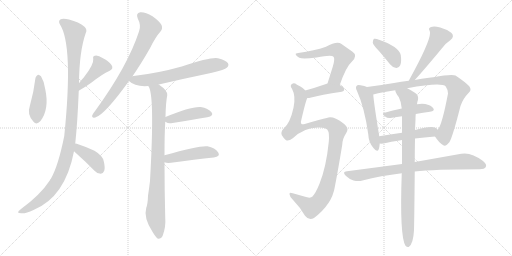
t = 0.00 s
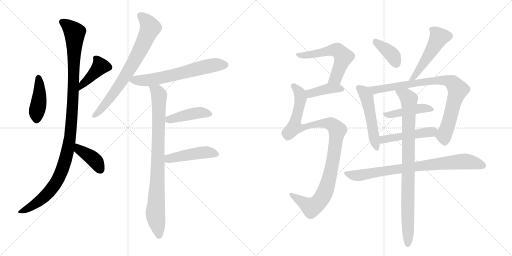
t = 3.01 s
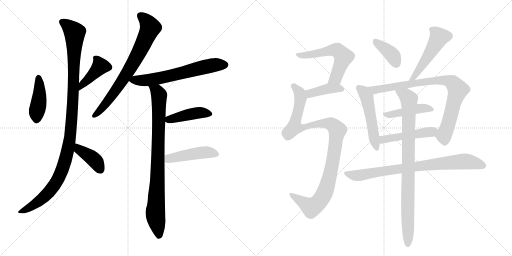
t = 6.03 s
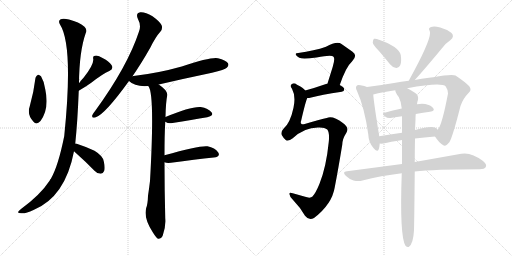
t = 9.04 s
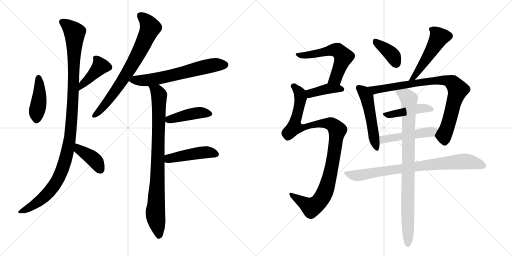
t = 12.06 s
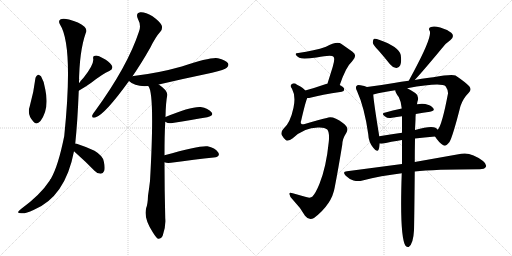
t = 15.07 s

The animated SVG that drew these frames (rendered in a browser with its animation timeline set to each time). Animation: 20 CSS @keyframes rules; one cycle of 15.07 s.

<svg version="1.1" viewBox="0 0 2048 1024" xmlns="http://www.w3.org/2000/svg">
  <g stroke="lightgray" stroke-dasharray="1,1" stroke-width="1" transform="scale(4, 4)">
    <line x1="0" y1="0" x2="256" y2="256"></line>
    <line x1="256" y1="0" x2="0" y2="256"></line>
    <line x1="128" y1="0" x2="128" y2="256"></line>
    <line x1="0" y1="128" x2="256" y2="128"></line>
    <line x1="256" y1="0" x2="512" y2="256"></line>
    <line x1="512" y1="0" x2="256" y2="256"></line>
    <line x1="384" y1="0" x2="384" y2="256"></line>
    <line x1="256" y1="128" x2="512" y2="128"></line>
  </g>
<g transform="scale(1, -1) translate(0, -850)">
   <style type="text/css">
    @keyframes keyframes0 {
      from {
       stroke: black;
       stroke-dashoffset: 424;
       stroke-width: 128;
       }
       58% {
       animation-timing-function: step-end;
       stroke: black;
       stroke-dashoffset: 0;
       stroke-width: 128;
       }
       to {
       stroke: black;
       stroke-width: 1024;
       }
       }
       #make-me-a-hanzi-animation-0 {
         animation: keyframes0 0.595052s both;
         animation-delay: 0.000000s;
         animation-timing-function: linear;
       }
    @keyframes keyframes1 {
      from {
       stroke: black;
       stroke-dashoffset: 414;
       stroke-width: 128;
       }
       57% {
       animation-timing-function: step-end;
       stroke: black;
       stroke-dashoffset: 0;
       stroke-width: 128;
       }
       to {
       stroke: black;
       stroke-width: 1024;
       }
       }
       #make-me-a-hanzi-animation-1 {
         animation: keyframes1 0.586914s both;
         animation-delay: 0.595052s;
         animation-timing-function: linear;
       }
    @keyframes keyframes2 {
      from {
       stroke: black;
       stroke-dashoffset: 1121;
       stroke-width: 128;
       }
       78% {
       animation-timing-function: step-end;
       stroke: black;
       stroke-dashoffset: 0;
       stroke-width: 128;
       }
       to {
       stroke: black;
       stroke-width: 1024;
       }
       }
       #make-me-a-hanzi-animation-2 {
         animation: keyframes2 1.162272s both;
         animation-delay: 1.181966s;
         animation-timing-function: linear;
       }
    @keyframes keyframes3 {
      from {
       stroke: black;
       stroke-dashoffset: 397;
       stroke-width: 128;
       }
       56% {
       animation-timing-function: step-end;
       stroke: black;
       stroke-dashoffset: 0;
       stroke-width: 128;
       }
       to {
       stroke: black;
       stroke-width: 1024;
       }
       }
       #make-me-a-hanzi-animation-3 {
         animation: keyframes3 0.573079s both;
         animation-delay: 2.344238s;
         animation-timing-function: linear;
       }
    @keyframes keyframes4 {
      from {
       stroke: black;
       stroke-dashoffset: 736;
       stroke-width: 128;
       }
       71% {
       animation-timing-function: step-end;
       stroke: black;
       stroke-dashoffset: 0;
       stroke-width: 128;
       }
       to {
       stroke: black;
       stroke-width: 1024;
       }
       }
       #make-me-a-hanzi-animation-4 {
         animation: keyframes4 0.848958s both;
         animation-delay: 2.917318s;
         animation-timing-function: linear;
       }
    @keyframes keyframes5 {
      from {
       stroke: black;
       stroke-dashoffset: 638;
       stroke-width: 128;
       }
       67% {
       animation-timing-function: step-end;
       stroke: black;
       stroke-dashoffset: 0;
       stroke-width: 128;
       }
       to {
       stroke: black;
       stroke-width: 1024;
       }
       }
       #make-me-a-hanzi-animation-5 {
         animation: keyframes5 0.769206s both;
         animation-delay: 3.766276s;
         animation-timing-function: linear;
       }
    @keyframes keyframes6 {
      from {
       stroke: black;
       stroke-dashoffset: 871;
       stroke-width: 128;
       }
       74% {
       animation-timing-function: step-end;
       stroke: black;
       stroke-dashoffset: 0;
       stroke-width: 128;
       }
       to {
       stroke: black;
       stroke-width: 1024;
       }
       }
       #make-me-a-hanzi-animation-6 {
         animation: keyframes6 0.958822s both;
         animation-delay: 4.535482s;
         animation-timing-function: linear;
       }
    @keyframes keyframes7 {
      from {
       stroke: black;
       stroke-dashoffset: 428;
       stroke-width: 128;
       }
       58% {
       animation-timing-function: step-end;
       stroke: black;
       stroke-dashoffset: 0;
       stroke-width: 128;
       }
       to {
       stroke: black;
       stroke-width: 1024;
       }
       }
       #make-me-a-hanzi-animation-7 {
         animation: keyframes7 0.598307s both;
         animation-delay: 5.494303s;
         animation-timing-function: linear;
       }
    @keyframes keyframes8 {
      from {
       stroke: black;
       stroke-dashoffset: 457;
       stroke-width: 128;
       }
       60% {
       animation-timing-function: step-end;
       stroke: black;
       stroke-dashoffset: 0;
       stroke-width: 128;
       }
       to {
       stroke: black;
       stroke-width: 1024;
       }
       }
       #make-me-a-hanzi-animation-8 {
         animation: keyframes8 0.621908s both;
         animation-delay: 6.092611s;
         animation-timing-function: linear;
       }
    @keyframes keyframes9 {
      from {
       stroke: black;
       stroke-dashoffset: 575;
       stroke-width: 128;
       }
       65% {
       animation-timing-function: step-end;
       stroke: black;
       stroke-dashoffset: 0;
       stroke-width: 128;
       }
       to {
       stroke: black;
       stroke-width: 1024;
       }
       }
       #make-me-a-hanzi-animation-9 {
         animation: keyframes9 0.717936s both;
         animation-delay: 6.714518s;
         animation-timing-function: linear;
       }
    @keyframes keyframes10 {
      from {
       stroke: black;
       stroke-dashoffset: 397;
       stroke-width: 128;
       }
       56% {
       animation-timing-function: step-end;
       stroke: black;
       stroke-dashoffset: 0;
       stroke-width: 128;
       }
       to {
       stroke: black;
       stroke-width: 1024;
       }
       }
       #make-me-a-hanzi-animation-10 {
         animation: keyframes10 0.573079s both;
         animation-delay: 7.432454s;
         animation-timing-function: linear;
       }
    @keyframes keyframes11 {
      from {
       stroke: black;
       stroke-dashoffset: 1043;
       stroke-width: 128;
       }
       77% {
       animation-timing-function: step-end;
       stroke: black;
       stroke-dashoffset: 0;
       stroke-width: 128;
       }
       to {
       stroke: black;
       stroke-width: 1024;
       }
       }
       #make-me-a-hanzi-animation-11 {
         animation: keyframes11 1.098796s both;
         animation-delay: 8.005534s;
         animation-timing-function: linear;
       }
    @keyframes keyframes12 {
      from {
       stroke: black;
       stroke-dashoffset: 384;
       stroke-width: 128;
       }
       56% {
       animation-timing-function: step-end;
       stroke: black;
       stroke-dashoffset: 0;
       stroke-width: 128;
       }
       to {
       stroke: black;
       stroke-width: 1024;
       }
       }
       #make-me-a-hanzi-animation-12 {
         animation: keyframes12 0.562500s both;
         animation-delay: 9.104329s;
         animation-timing-function: linear;
       }
    @keyframes keyframes13 {
      from {
       stroke: black;
       stroke-dashoffset: 509;
       stroke-width: 128;
       }
       62% {
       animation-timing-function: step-end;
       stroke: black;
       stroke-dashoffset: 0;
       stroke-width: 128;
       }
       to {
       stroke: black;
       stroke-width: 1024;
       }
       }
       #make-me-a-hanzi-animation-13 {
         animation: keyframes13 0.664225s both;
         animation-delay: 9.666829s;
         animation-timing-function: linear;
       }
    @keyframes keyframes14 {
      from {
       stroke: black;
       stroke-dashoffset: 511;
       stroke-width: 128;
       }
       62% {
       animation-timing-function: step-end;
       stroke: black;
       stroke-dashoffset: 0;
       stroke-width: 128;
       }
       to {
       stroke: black;
       stroke-width: 1024;
       }
       }
       #make-me-a-hanzi-animation-14 {
         animation: keyframes14 0.665853s both;
         animation-delay: 10.331055s;
         animation-timing-function: linear;
       }
    @keyframes keyframes15 {
      from {
       stroke: black;
       stroke-dashoffset: 845;
       stroke-width: 128;
       }
       73% {
       animation-timing-function: step-end;
       stroke: black;
       stroke-dashoffset: 0;
       stroke-width: 128;
       }
       to {
       stroke: black;
       stroke-width: 1024;
       }
       }
       #make-me-a-hanzi-animation-15 {
         animation: keyframes15 0.937663s both;
         animation-delay: 10.996908s;
         animation-timing-function: linear;
       }
    @keyframes keyframes16 {
      from {
       stroke: black;
       stroke-dashoffset: 445;
       stroke-width: 128;
       }
       59% {
       animation-timing-function: step-end;
       stroke: black;
       stroke-dashoffset: 0;
       stroke-width: 128;
       }
       to {
       stroke: black;
       stroke-width: 1024;
       }
       }
       #make-me-a-hanzi-animation-16 {
         animation: keyframes16 0.612142s both;
         animation-delay: 11.934570s;
         animation-timing-function: linear;
       }
    @keyframes keyframes17 {
      from {
       stroke: black;
       stroke-dashoffset: 476;
       stroke-width: 128;
       }
       61% {
       animation-timing-function: step-end;
       stroke: black;
       stroke-dashoffset: 0;
       stroke-width: 128;
       }
       to {
       stroke: black;
       stroke-width: 1024;
       }
       }
       #make-me-a-hanzi-animation-17 {
         animation: keyframes17 0.637370s both;
         animation-delay: 12.546712s;
         animation-timing-function: linear;
       }
    @keyframes keyframes18 {
      from {
       stroke: black;
       stroke-dashoffset: 809;
       stroke-width: 128;
       }
       72% {
       animation-timing-function: step-end;
       stroke: black;
       stroke-dashoffset: 0;
       stroke-width: 128;
       }
       to {
       stroke: black;
       stroke-width: 1024;
       }
       }
       #make-me-a-hanzi-animation-18 {
         animation: keyframes18 0.908366s both;
         animation-delay: 13.184082s;
         animation-timing-function: linear;
       }
    @keyframes keyframes19 {
      from {
       stroke: black;
       stroke-dashoffset: 896;
       stroke-width: 128;
       }
       74% {
       animation-timing-function: step-end;
       stroke: black;
       stroke-dashoffset: 0;
       stroke-width: 128;
       }
       to {
       stroke: black;
       stroke-width: 1024;
       }
       }
       #make-me-a-hanzi-animation-19 {
         animation: keyframes19 0.979167s both;
         animation-delay: 14.092448s;
         animation-timing-function: linear;
       }
</style>
<path d="M 142 539 Q 135 481 119 425 Q 107 392 134 363 Q 146 348 162 366 Q 198 414 181 493 Q 177 524 164 545 Q 157 552 152 551 Q 145 547 142 539 Z" fill="lightgray"></path> 
<path d="M 315 487 Q 346 506 365 519 Q 411 555 437 566 Q 456 575 446 590 Q 436 605 412 617 Q 391 630 380 627 Q 370 626 373 614 Q 376 592 335 540 Q 325 530 316 517 C 299 493 289 471 315 487 Z" fill="lightgray"></path> 
<path d="M 301 276 Q 310 360 315 487 L 316 517 Q 317 644 343 718 Q 350 731 338 743 Q 316 762 276 772 Q 251 779 241 772 Q 232 765 240 752 Q 294 668 257 306 Q 233 186 203 134 Q 200 133 199 128 Q 162 71 84 14 Q 72 5 72 1 Q 73 -3 85 -3 Q 100 -6 134 10 Q 261 62 296 245 L 301 276 Z" fill="lightgray"></path> 
<path d="M 296 245 Q 300 241 309 233 Q 343 203 378 167 Q 388 155 403 155 Q 412 155 417 167 Q 421 180 415 205 Q 411 227 378 247 Q 344 263 307 275 Q 306 276 301 276 C 271 280 274 266 296 245 Z" fill="lightgray"></path> 
<path d="M 530 545 Q 564 594 601 659 Q 622 702 642 724 Q 652 736 646 750 Q 640 763 610 785 Q 580 803 561 801 Q 542 798 551 776 Q 566 748 556 724 Q 511 586 381 407 Q 371 395 369 389 Q 366 377 381 380 Q 417 389 516 526 L 530 545 Z" fill="lightgray"></path> 
<path d="M 635 512 Q 738 536 848 559 Q 900 572 907 579 Q 917 588 912 597 Q 903 610 872 617 Q 845 623 727 584 Q 631 557 534 546 Q 531 546 530 545 C 500 540 499 540 516 526 Q 540 502 593 506 L 635 512 Z" fill="lightgray"></path> 
<path d="M 658 229 Q 658 311 661 363 L 662 382 Q 663 440 669 469 Q 672 487 635 512 C 611 530 581 534 593 506 Q 620 479 600 126 Q 596 93 592 67 Q 591 34 585 19 Q 573 -21 611 -79 Q 624 -100 632 -105 Q 645 -106 651 -92 Q 664 -56 661 -23 Q 658 95 658 201 L 658 229 Z" fill="lightgray"></path> 
<path d="M 661 363 Q 662 363 665 361 Q 672 355 690 358 Q 769 371 829 381 Q 857 387 846 401 Q 833 417 803 422 Q 763 425 662 382 C 642 374 642 374 661 363 Z" fill="lightgray"></path> 
<path d="M 658 201 Q 667 197 684 199 Q 781 212 855 220 Q 883 224 873 240 Q 860 259 830 265 Q 800 269 658 229 C 629 221 629 209 658 201 Z" fill="lightgray"></path> 
<path d="M 1359 510 Q 1384 583 1408 604 Q 1432 628 1410 643 L 1366 674 Q 1348 687 1304 663 Q 1258 647 1193 638 Q 1181 638 1183 632 Q 1184 626 1197 619 Q 1210 612 1266 620 Q 1327 632 1334 623 Q 1341 616 1331 583 L 1310 516 C 1301 487 1349 482 1359 510 Z" fill="lightgray"></path> 
<path d="M 1229 458 Q 1236 458 1245 460 Q 1282 470 1367 483 Q 1377 484 1377 493 Q 1377 500 1359 510 L 1310 516 Q 1306 516 1304 514 Q 1258 498 1221 488 C 1192 480 1199 457 1229 458 Z" fill="lightgray"></path> 
<path d="M 1307 378 Q 1286 374 1219 354 Q 1209 351 1205 355 Q 1201 359 1205 369 Q 1223 447 1229 458 C 1235 477 1235 477 1221 488 Q 1214 498 1188 511 Q 1176 521 1168 514 Q 1158 508 1168 495 Q 1184 465 1174 419 Q 1161 358 1134 335 Q 1122 322 1127 310 Q 1134 297 1143 290 Q 1153 283 1171 297 Q 1220 343 1279 340 Q 1300 340 1309 332 Q 1319 319 1315 282 Q 1305 182 1278 115 Q 1263 78 1250 64 Q 1241 55 1217 64 L 1171 77 Q 1156 83 1158 73 Q 1159 60 1174 48 Q 1204 17 1220 -13 Q 1236 -34 1256 -22 Q 1328 33 1339 101 Q 1352 168 1369 271 Q 1370 296 1385 318 Q 1395 334 1385 345 Q 1373 361 1344 375 Q 1322 385 1307 378 Z" fill="lightgray"></path> 
<path d="M 1515 647 Q 1537 622 1560 593 Q 1570 580 1585 578 Q 1595 577 1601 589 Q 1607 602 1603 630 Q 1596 663 1516 691 Q 1503 697 1496 695 Q 1492 692 1491 680 Q 1492 670 1515 647 Z" fill="lightgray"></path> 
<path d="M 1767 656 Q 1780 675 1802 690 Q 1820 705 1805 719 Q 1789 732 1761 740 Q 1736 747 1724 742 Q 1711 738 1719 726 Q 1729 702 1655 564 L 1635 527 C 1621 501 1639 508 1659 530 Q 1695 569 1767 656 Z" fill="lightgray"></path> 
<path d="M 1468 502 Q 1459 506 1442 509 Q 1430 512 1427 507 Q 1420 501 1428 486 Q 1458 420 1473 313 Q 1474 282 1493 259 Q 1509 238 1515 253 Q 1518 263 1519 276 L 1517 305 Q 1495 440 1493 472 C 1491 494 1491 494 1468 502 Z" fill="lightgray"></path> 
<path d="M 1635 527 Q 1605 524 1576 518 Q 1518 508 1468 502 C 1438 498 1464 465 1493 472 Q 1530 482 1581 489 L 1629 497 Q 1767 522 1783 504 Q 1793 489 1792 476 Q 1768 349 1751 331 C 1738 307 1738 307 1740 304 Q 1756 279 1773 269 Q 1783 262 1798 282 Q 1811 304 1842 426 Q 1852 456 1875 479 Q 1888 491 1877 505 Q 1862 521 1822 548 Q 1807 555 1733 541 Q 1721 541 1659 530 L 1635 527 Z" fill="lightgray"></path> 
<path d="M 1663 394 Q 1693 400 1720 403 Q 1741 406 1733 417 Q 1723 430 1701 434 Q 1686 437 1668 433 L 1607 416 Q 1570 409 1538 399 Q 1523 396 1542 383 Q 1549 376 1568 379 Q 1587 383 1608 385 L 1663 394 Z" fill="lightgray"></path> 
<path d="M 1519 276 Q 1523 275 1533 276 Q 1561 283 1608 290 L 1660 296 Q 1696 300 1740 304 C 1770 307 1772 310 1751 331 Q 1748 335 1742 339 Q 1724 349 1660 330 L 1608 319 Q 1559 312 1517 305 C 1487 300 1489 278 1519 276 Z" fill="lightgray"></path> 
<path d="M 1608 194 L 1388 165 Q 1367 164 1383 147 Q 1396 134 1414 128 Q 1433 124 1450 128 Q 1523 147 1607 157 L 1659 164 Q 1734 173 1919 173 Q 1938 173 1943 182 Q 1949 192 1932 206 Q 1884 243 1845 235 L 1659 202 L 1608 194 Z" fill="lightgray"></path> 
<path d="M 1608 290 L 1608 194 L 1607 157 Q 1598 -95 1622 -133 Q 1628 -140 1635 -138 Q 1653 -126 1656 -71 Q 1657 -41 1659 164 L 1659 202 Q 1659 244 1660 296 L 1660 330 L 1662 372 Q 1662 385 1663 394 L 1668 433 Q 1669 443 1672 451 Q 1675 469 1661 478 Q 1642 491 1629 497 C 1603 511 1569 517 1581 489 Q 1581 480 1595 462 Q 1605 443 1607 416 L 1608 385 L 1608 319 L 1608 290 Z" fill="lightgray"></path> 
      <clipPath id="make-me-a-hanzi-clip-0">
      <path d="M 142 539 Q 135 481 119 425 Q 107 392 134 363 Q 146 348 162 366 Q 198 414 181 493 Q 177 524 164 545 Q 157 552 152 551 Q 145 547 142 539 Z" fill="lightgray"></path>
      </clipPath>
      <path clip-path="url(#make-me-a-hanzi-clip-0)" d="M 154 539 L 159 480 L 147 372 " fill="none" id="make-me-a-hanzi-animation-0" stroke-dasharray="296 592" stroke-linecap="round"></path>

      <clipPath id="make-me-a-hanzi-clip-1">
      <path d="M 315 487 Q 346 506 365 519 Q 411 555 437 566 Q 456 575 446 590 Q 436 605 412 617 Q 391 630 380 627 Q 370 626 373 614 Q 376 592 335 540 Q 325 530 316 517 C 299 493 289 471 315 487 Z" fill="lightgray"></path>
      </clipPath>
      <path clip-path="url(#make-me-a-hanzi-clip-1)" d="M 385 616 L 402 585 L 331 515 L 321 494 " fill="none" id="make-me-a-hanzi-animation-1" stroke-dasharray="286 572" stroke-linecap="round"></path>

      <clipPath id="make-me-a-hanzi-clip-2">
      <path d="M 301 276 Q 310 360 315 487 L 316 517 Q 317 644 343 718 Q 350 731 338 743 Q 316 762 276 772 Q 251 779 241 772 Q 232 765 240 752 Q 294 668 257 306 Q 233 186 203 134 Q 200 133 199 128 Q 162 71 84 14 Q 72 5 72 1 Q 73 -3 85 -3 Q 100 -6 134 10 Q 261 62 296 245 L 301 276 Z" fill="lightgray"></path>
      </clipPath>
      <path clip-path="url(#make-me-a-hanzi-clip-2)" d="M 250 762 L 299 719 L 291 427 L 270 240 L 243 156 L 205 92 L 134 29 L 79 1 " fill="none" id="make-me-a-hanzi-animation-2" stroke-dasharray="993 1986" stroke-linecap="round"></path>

      <clipPath id="make-me-a-hanzi-clip-3">
      <path d="M 296 245 Q 300 241 309 233 Q 343 203 378 167 Q 388 155 403 155 Q 412 155 417 167 Q 421 180 415 205 Q 411 227 378 247 Q 344 263 307 275 Q 306 276 301 276 C 271 280 274 266 296 245 Z" fill="lightgray"></path>
      </clipPath>
      <path clip-path="url(#make-me-a-hanzi-clip-3)" d="M 303 268 L 318 251 L 378 210 L 402 171 " fill="none" id="make-me-a-hanzi-animation-3" stroke-dasharray="269 538" stroke-linecap="round"></path>

      <clipPath id="make-me-a-hanzi-clip-4">
      <path d="M 530 545 Q 564 594 601 659 Q 622 702 642 724 Q 652 736 646 750 Q 640 763 610 785 Q 580 803 561 801 Q 542 798 551 776 Q 566 748 556 724 Q 511 586 381 407 Q 371 395 369 389 Q 366 377 381 380 Q 417 389 516 526 L 530 545 Z" fill="lightgray"></path>
      </clipPath>
      <path clip-path="url(#make-me-a-hanzi-clip-4)" d="M 562 786 L 580 773 L 601 740 L 570 668 L 465 490 L 404 412 L 378 389 " fill="none" id="make-me-a-hanzi-animation-4" stroke-dasharray="608 1216" stroke-linecap="round"></path>

      <clipPath id="make-me-a-hanzi-clip-5">
      <path d="M 635 512 Q 738 536 848 559 Q 900 572 907 579 Q 917 588 912 597 Q 903 610 872 617 Q 845 623 727 584 Q 631 557 534 546 Q 531 546 530 545 C 500 540 499 540 516 526 Q 540 502 593 506 L 635 512 Z" fill="lightgray"></path>
      </clipPath>
      <path clip-path="url(#make-me-a-hanzi-clip-5)" d="M 525 527 L 611 532 L 846 588 L 900 591 " fill="none" id="make-me-a-hanzi-animation-5" stroke-dasharray="510 1020" stroke-linecap="round"></path>

      <clipPath id="make-me-a-hanzi-clip-6">
      <path d="M 658 229 Q 658 311 661 363 L 662 382 Q 663 440 669 469 Q 672 487 635 512 C 611 530 581 534 593 506 Q 620 479 600 126 Q 596 93 592 67 Q 591 34 585 19 Q 573 -21 611 -79 Q 624 -100 632 -105 Q 645 -106 651 -92 Q 664 -56 661 -23 Q 658 95 658 201 L 658 229 Z" fill="lightgray"></path>
      </clipPath>
      <path clip-path="url(#make-me-a-hanzi-clip-6)" d="M 602 504 L 630 481 L 636 469 L 629 107 L 621 -7 L 636 -95 " fill="none" id="make-me-a-hanzi-animation-6" stroke-dasharray="743 1486" stroke-linecap="round"></path>

      <clipPath id="make-me-a-hanzi-clip-7">
      <path d="M 661 363 Q 662 363 665 361 Q 672 355 690 358 Q 769 371 829 381 Q 857 387 846 401 Q 833 417 803 422 Q 763 425 662 382 C 642 374 642 374 661 363 Z" fill="lightgray"></path>
      </clipPath>
      <path clip-path="url(#make-me-a-hanzi-clip-7)" d="M 666 368 L 783 398 L 834 394 " fill="none" id="make-me-a-hanzi-animation-7" stroke-dasharray="300 600" stroke-linecap="round"></path>

      <clipPath id="make-me-a-hanzi-clip-8">
      <path d="M 658 201 Q 667 197 684 199 Q 781 212 855 220 Q 883 224 873 240 Q 860 259 830 265 Q 800 269 658 229 C 629 221 629 209 658 201 Z" fill="lightgray"></path>
      </clipPath>
      <path clip-path="url(#make-me-a-hanzi-clip-8)" d="M 665 208 L 699 222 L 813 240 L 841 240 L 861 233 " fill="none" id="make-me-a-hanzi-animation-8" stroke-dasharray="329 658" stroke-linecap="round"></path>

      <clipPath id="make-me-a-hanzi-clip-9">
      <path d="M 1359 510 Q 1384 583 1408 604 Q 1432 628 1410 643 L 1366 674 Q 1348 687 1304 663 Q 1258 647 1193 638 Q 1181 638 1183 632 Q 1184 626 1197 619 Q 1210 612 1266 620 Q 1327 632 1334 623 Q 1341 616 1331 583 L 1310 516 C 1301 487 1349 482 1359 510 Z" fill="lightgray"></path>
      </clipPath>
      <path clip-path="url(#make-me-a-hanzi-clip-9)" d="M 1190 632 L 1254 632 L 1323 650 L 1354 646 L 1374 623 L 1342 536 L 1317 521 " fill="none" id="make-me-a-hanzi-animation-9" stroke-dasharray="447 894" stroke-linecap="round"></path>

      <clipPath id="make-me-a-hanzi-clip-10">
      <path d="M 1229 458 Q 1236 458 1245 460 Q 1282 470 1367 483 Q 1377 484 1377 493 Q 1377 500 1359 510 L 1310 516 Q 1306 516 1304 514 Q 1258 498 1221 488 C 1192 480 1199 457 1229 458 Z" fill="lightgray"></path>
      </clipPath>
      <path clip-path="url(#make-me-a-hanzi-clip-10)" d="M 1232 467 L 1242 477 L 1303 493 L 1367 493 " fill="none" id="make-me-a-hanzi-animation-10" stroke-dasharray="269 538" stroke-linecap="round"></path>

      <clipPath id="make-me-a-hanzi-clip-11">
      <path d="M 1307 378 Q 1286 374 1219 354 Q 1209 351 1205 355 Q 1201 359 1205 369 Q 1223 447 1229 458 C 1235 477 1235 477 1221 488 Q 1214 498 1188 511 Q 1176 521 1168 514 Q 1158 508 1168 495 Q 1184 465 1174 419 Q 1161 358 1134 335 Q 1122 322 1127 310 Q 1134 297 1143 290 Q 1153 283 1171 297 Q 1220 343 1279 340 Q 1300 340 1309 332 Q 1319 319 1315 282 Q 1305 182 1278 115 Q 1263 78 1250 64 Q 1241 55 1217 64 L 1171 77 Q 1156 83 1158 73 Q 1159 60 1174 48 Q 1204 17 1220 -13 Q 1236 -34 1256 -22 Q 1328 33 1339 101 Q 1352 168 1369 271 Q 1370 296 1385 318 Q 1395 334 1385 345 Q 1373 361 1344 375 Q 1322 385 1307 378 Z" fill="lightgray"></path>
      </clipPath>
      <path clip-path="url(#make-me-a-hanzi-clip-11)" d="M 1174 505 L 1188 493 L 1202 461 L 1178 341 L 1193 338 L 1252 353 L 1307 357 L 1328 352 L 1349 326 L 1324 167 L 1303 90 L 1280 48 L 1246 21 L 1166 69 " fill="none" id="make-me-a-hanzi-animation-11" stroke-dasharray="915 1830" stroke-linecap="round"></path>

      <clipPath id="make-me-a-hanzi-clip-12">
      <path d="M 1515 647 Q 1537 622 1560 593 Q 1570 580 1585 578 Q 1595 577 1601 589 Q 1607 602 1603 630 Q 1596 663 1516 691 Q 1503 697 1496 695 Q 1492 692 1491 680 Q 1492 670 1515 647 Z" fill="lightgray"></path>
      </clipPath>
      <path clip-path="url(#make-me-a-hanzi-clip-12)" d="M 1500 685 L 1561 638 L 1586 594 " fill="none" id="make-me-a-hanzi-animation-12" stroke-dasharray="256 512" stroke-linecap="round"></path>

      <clipPath id="make-me-a-hanzi-clip-13">
      <path d="M 1767 656 Q 1780 675 1802 690 Q 1820 705 1805 719 Q 1789 732 1761 740 Q 1736 747 1724 742 Q 1711 738 1719 726 Q 1729 702 1655 564 L 1635 527 C 1621 501 1639 508 1659 530 Q 1695 569 1767 656 Z" fill="lightgray"></path>
      </clipPath>
      <path clip-path="url(#make-me-a-hanzi-clip-13)" d="M 1725 733 L 1739 726 L 1756 702 L 1683 580 L 1652 538 L 1640 532 " fill="none" id="make-me-a-hanzi-animation-13" stroke-dasharray="381 762" stroke-linecap="round"></path>

      <clipPath id="make-me-a-hanzi-clip-14">
      <path d="M 1468 502 Q 1459 506 1442 509 Q 1430 512 1427 507 Q 1420 501 1428 486 Q 1458 420 1473 313 Q 1474 282 1493 259 Q 1509 238 1515 253 Q 1518 263 1519 276 L 1517 305 Q 1495 440 1493 472 C 1491 494 1491 494 1468 502 Z" fill="lightgray"></path>
      </clipPath>
      <path clip-path="url(#make-me-a-hanzi-clip-14)" d="M 1436 499 L 1467 462 L 1505 259 " fill="none" id="make-me-a-hanzi-animation-14" stroke-dasharray="383 766" stroke-linecap="round"></path>

      <clipPath id="make-me-a-hanzi-clip-15">
      <path d="M 1635 527 Q 1605 524 1576 518 Q 1518 508 1468 502 C 1438 498 1464 465 1493 472 Q 1530 482 1581 489 L 1629 497 Q 1767 522 1783 504 Q 1793 489 1792 476 Q 1768 349 1751 331 C 1738 307 1738 307 1740 304 Q 1756 279 1773 269 Q 1783 262 1798 282 Q 1811 304 1842 426 Q 1852 456 1875 479 Q 1888 491 1877 505 Q 1862 521 1822 548 Q 1807 555 1733 541 Q 1721 541 1659 530 L 1635 527 Z" fill="lightgray"></path>
      </clipPath>
      <path clip-path="url(#make-me-a-hanzi-clip-15)" d="M 1476 500 L 1499 490 L 1747 529 L 1786 528 L 1812 518 L 1831 492 L 1791 345 L 1775 307 L 1779 287 " fill="none" id="make-me-a-hanzi-animation-15" stroke-dasharray="717 1434" stroke-linecap="round"></path>

      <clipPath id="make-me-a-hanzi-clip-16">
      <path d="M 1663 394 Q 1693 400 1720 403 Q 1741 406 1733 417 Q 1723 430 1701 434 Q 1686 437 1668 433 L 1607 416 Q 1570 409 1538 399 Q 1523 396 1542 383 Q 1549 376 1568 379 Q 1587 383 1608 385 L 1663 394 Z" fill="lightgray"></path>
      </clipPath>
      <path clip-path="url(#make-me-a-hanzi-clip-16)" d="M 1539 391 L 1677 416 L 1704 418 L 1725 412 " fill="none" id="make-me-a-hanzi-animation-16" stroke-dasharray="317 634" stroke-linecap="round"></path>

      <clipPath id="make-me-a-hanzi-clip-17">
      <path d="M 1519 276 Q 1523 275 1533 276 Q 1561 283 1608 290 L 1660 296 Q 1696 300 1740 304 C 1770 307 1772 310 1751 331 Q 1748 335 1742 339 Q 1724 349 1660 330 L 1608 319 Q 1559 312 1517 305 C 1487 300 1489 278 1519 276 Z" fill="lightgray"></path>
      </clipPath>
      <path clip-path="url(#make-me-a-hanzi-clip-17)" d="M 1526 284 L 1534 292 L 1555 297 L 1740 328 " fill="none" id="make-me-a-hanzi-animation-17" stroke-dasharray="348 696" stroke-linecap="round"></path>

      <clipPath id="make-me-a-hanzi-clip-18">
      <path d="M 1608 194 L 1388 165 Q 1367 164 1383 147 Q 1396 134 1414 128 Q 1433 124 1450 128 Q 1523 147 1607 157 L 1659 164 Q 1734 173 1919 173 Q 1938 173 1943 182 Q 1949 192 1932 206 Q 1884 243 1845 235 L 1659 202 L 1608 194 Z" fill="lightgray"></path>
      </clipPath>
      <path clip-path="url(#make-me-a-hanzi-clip-18)" d="M 1385 156 L 1441 149 L 1571 172 L 1855 205 L 1896 200 L 1931 188 " fill="none" id="make-me-a-hanzi-animation-18" stroke-dasharray="681 1362" stroke-linecap="round"></path>

      <clipPath id="make-me-a-hanzi-clip-19">
      <path d="M 1608 290 L 1608 194 L 1607 157 Q 1598 -95 1622 -133 Q 1628 -140 1635 -138 Q 1653 -126 1656 -71 Q 1657 -41 1659 164 L 1659 202 Q 1659 244 1660 296 L 1660 330 L 1662 372 Q 1662 385 1663 394 L 1668 433 Q 1669 443 1672 451 Q 1675 469 1661 478 Q 1642 491 1629 497 C 1603 511 1569 517 1581 489 Q 1581 480 1595 462 Q 1605 443 1607 416 L 1608 385 L 1608 319 L 1608 290 Z" fill="lightgray"></path>
      </clipPath>
      <path clip-path="url(#make-me-a-hanzi-clip-19)" d="M 1588 485 L 1615 473 L 1636 453 L 1631 -128 " fill="none" id="make-me-a-hanzi-animation-19" stroke-dasharray="768 1536" stroke-linecap="round"></path>

</g>
</svg>
